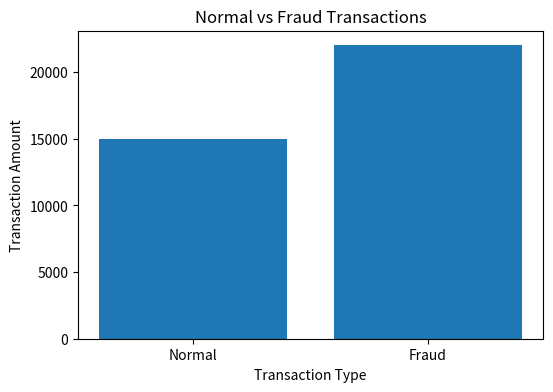

This figure's Python source:
import matplotlib.pyplot as plt

# Fixed values
labels = ["Normal", "Fraud"]
values = [15000, 22000]

plt.figure(figsize=(6,4))
plt.bar(labels, values)

plt.title("Normal vs Fraud Transactions")
plt.xlabel("Transaction Type")
plt.ylabel("Transaction Amount")

plt.show()
